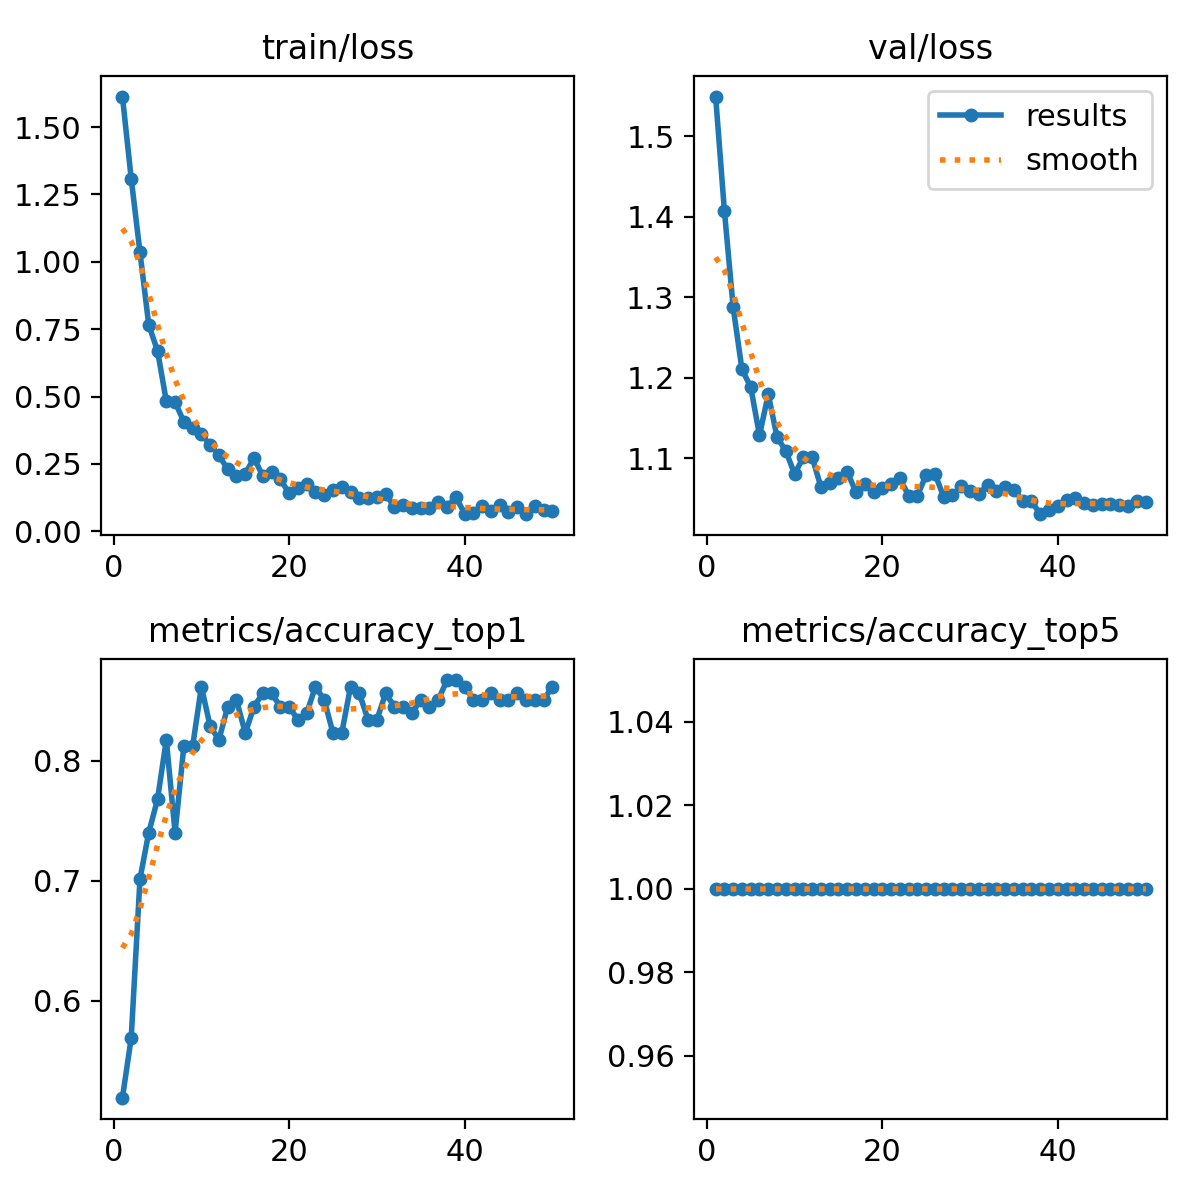

The file beside this chart, header and first rows:
epoch, train/loss, metrics/accuracy_top1, metrics/accuracy_top5, val/loss, lr/pg0, lr/pg1, lr/pg2
1, 1.613, 0.5193, 1, 1.549, 0.0001999, 0.0001999, 0.0001999
2, 1.309, 0.5691, 1, 1.407, 0.0003989, 0.0003989, 0.0003989
3, 1.036, 0.7017, 1, 1.287, 0.0005897, 0.0005897, 0.0005897
4, 0.7657, 0.7403, 1, 1.21, 0.0006716, 0.0006716, 0.0006716
5, 0.6697, 0.768, 1, 1.188, 0.0006716, 0.0006716, 0.0006716
6, 0.4831, 0.8177, 1, 1.128, 0.0006574, 0.0006574, 0.0006574
7, 0.4792, 0.7403, 1, 1.179, 0.0006433, 0.0006433, 0.0006433
8, 0.4065, 0.8122, 1, 1.126, 0.0006292, 0.0006292, 0.0006292
9, 0.3846, 0.8122, 1, 1.109, 0.000615, 0.000615, 0.000615
10, 0.3606, 0.8619, 1, 1.08, 0.0006009, 0.0006009, 0.0006009
11, 0.3202, 0.8287, 1, 1.101, 0.0005868, 0.0005868, 0.0005868
12, 0.2818, 0.8177, 1, 1.101, 0.0005726, 0.0005726, 0.0005726
13, 0.2297, 0.8453, 1, 1.064, 0.0005585, 0.0005585, 0.0005585
14, 0.2037, 0.8508, 1, 1.069, 0.0005443, 0.0005443, 0.0005443
15, 0.2135, 0.8232, 1, 1.075, 0.0005302, 0.0005302, 0.0005302
16, 0.2721, 0.8453, 1, 1.083, 0.0005161, 0.0005161, 0.0005161
17, 0.205, 0.8563, 1, 1.058, 0.0005019, 0.0005019, 0.0005019
18, 0.2184, 0.8563, 1, 1.068, 0.0004878, 0.0004878, 0.0004878
19, 0.1935, 0.8453, 1, 1.058, 0.0004737, 0.0004737, 0.0004737
20, 0.1403, 0.8453, 1, 1.063, 0.0004595, 0.0004595, 0.0004595
21, 0.1612, 0.8343, 1, 1.067, 0.0004454, 0.0004454, 0.0004454
22, 0.1756, 0.8398, 1, 1.075, 0.0004313, 0.0004313, 0.0004313
23, 0.1466, 0.8619, 1, 1.054, 0.0004171, 0.0004171, 0.0004171
24, 0.1362, 0.8508, 1, 1.053, 0.000403, 0.000403, 0.000403
25, 0.1516, 0.8232, 1, 1.079, 0.0003888, 0.0003888, 0.0003888
26, 0.166, 0.8232, 1, 1.081, 0.0003747, 0.0003747, 0.0003747
27, 0.1469, 0.8619, 1, 1.052, 0.0003606, 0.0003606, 0.0003606
28, 0.1232, 0.8563, 1, 1.054, 0.0003464, 0.0003464, 0.0003464
29, 0.1217, 0.8343, 1, 1.065, 0.0003323, 0.0003323, 0.0003323
30, 0.1288, 0.8343, 1, 1.059, 0.0003182, 0.0003182, 0.0003182
31, 0.1397, 0.8563, 1, 1.055, 0.000304, 0.000304, 0.000304
32, 0.08884, 0.8453, 1, 1.067, 0.0002899, 0.0002899, 0.0002899
33, 0.09593, 0.8453, 1, 1.06, 0.0002758, 0.0002758, 0.0002758
34, 0.08445, 0.8398, 1, 1.065, 0.0002616, 0.0002616, 0.0002616
35, 0.08732, 0.8508, 1, 1.061, 0.0002475, 0.0002475, 0.0002475
36, 0.08562, 0.8453, 1, 1.047, 0.0002333, 0.0002333, 0.0002333
37, 0.1086, 0.8508, 1, 1.047, 0.0002192, 0.0002192, 0.0002192
38, 0.09023, 0.8674, 1, 1.03, 0.0002051, 0.0002051, 0.0002051
39, 0.1275, 0.8674, 1, 1.035, 0.0001909, 0.0001909, 0.0001909
40, 0.06553, 0.8619, 1, 1.04, 0.0001768, 0.0001768, 0.0001768
41, 0.0676, 0.8508, 1, 1.048, 0.0001626, 0.0001626, 0.0001626
42, 0.09253, 0.8508, 1, 1.05, 0.0001485, 0.0001485, 0.0001485
43, 0.07389, 0.8563, 1, 1.045, 0.0001344, 0.0001344, 0.0001344
44, 0.09598, 0.8508, 1, 1.041, 0.0001202, 0.0001202, 0.0001202
45, 0.06961, 0.8508, 1, 1.043, 0.0001061, 0.0001061, 0.0001061
46, 0.0917, 0.8563, 1, 1.043, 9.1963e-05, 9.1963e-05, 9.1963e-05
47, 0.06335, 0.8508, 1, 1.041, 7.7826e-05, 7.7826e-05, 7.7826e-05
48, 0.09423, 0.8508, 1, 1.041, 6.3689e-05, 6.3689e-05, 6.3689e-05
49, 0.07754, 0.8508, 1, 1.047, 4.9552e-05, 4.9552e-05, 4.9552e-05
50, 0.07476, 0.8619, 1, 1.046, 3.5414e-05, 3.5414e-05, 3.5414e-05
